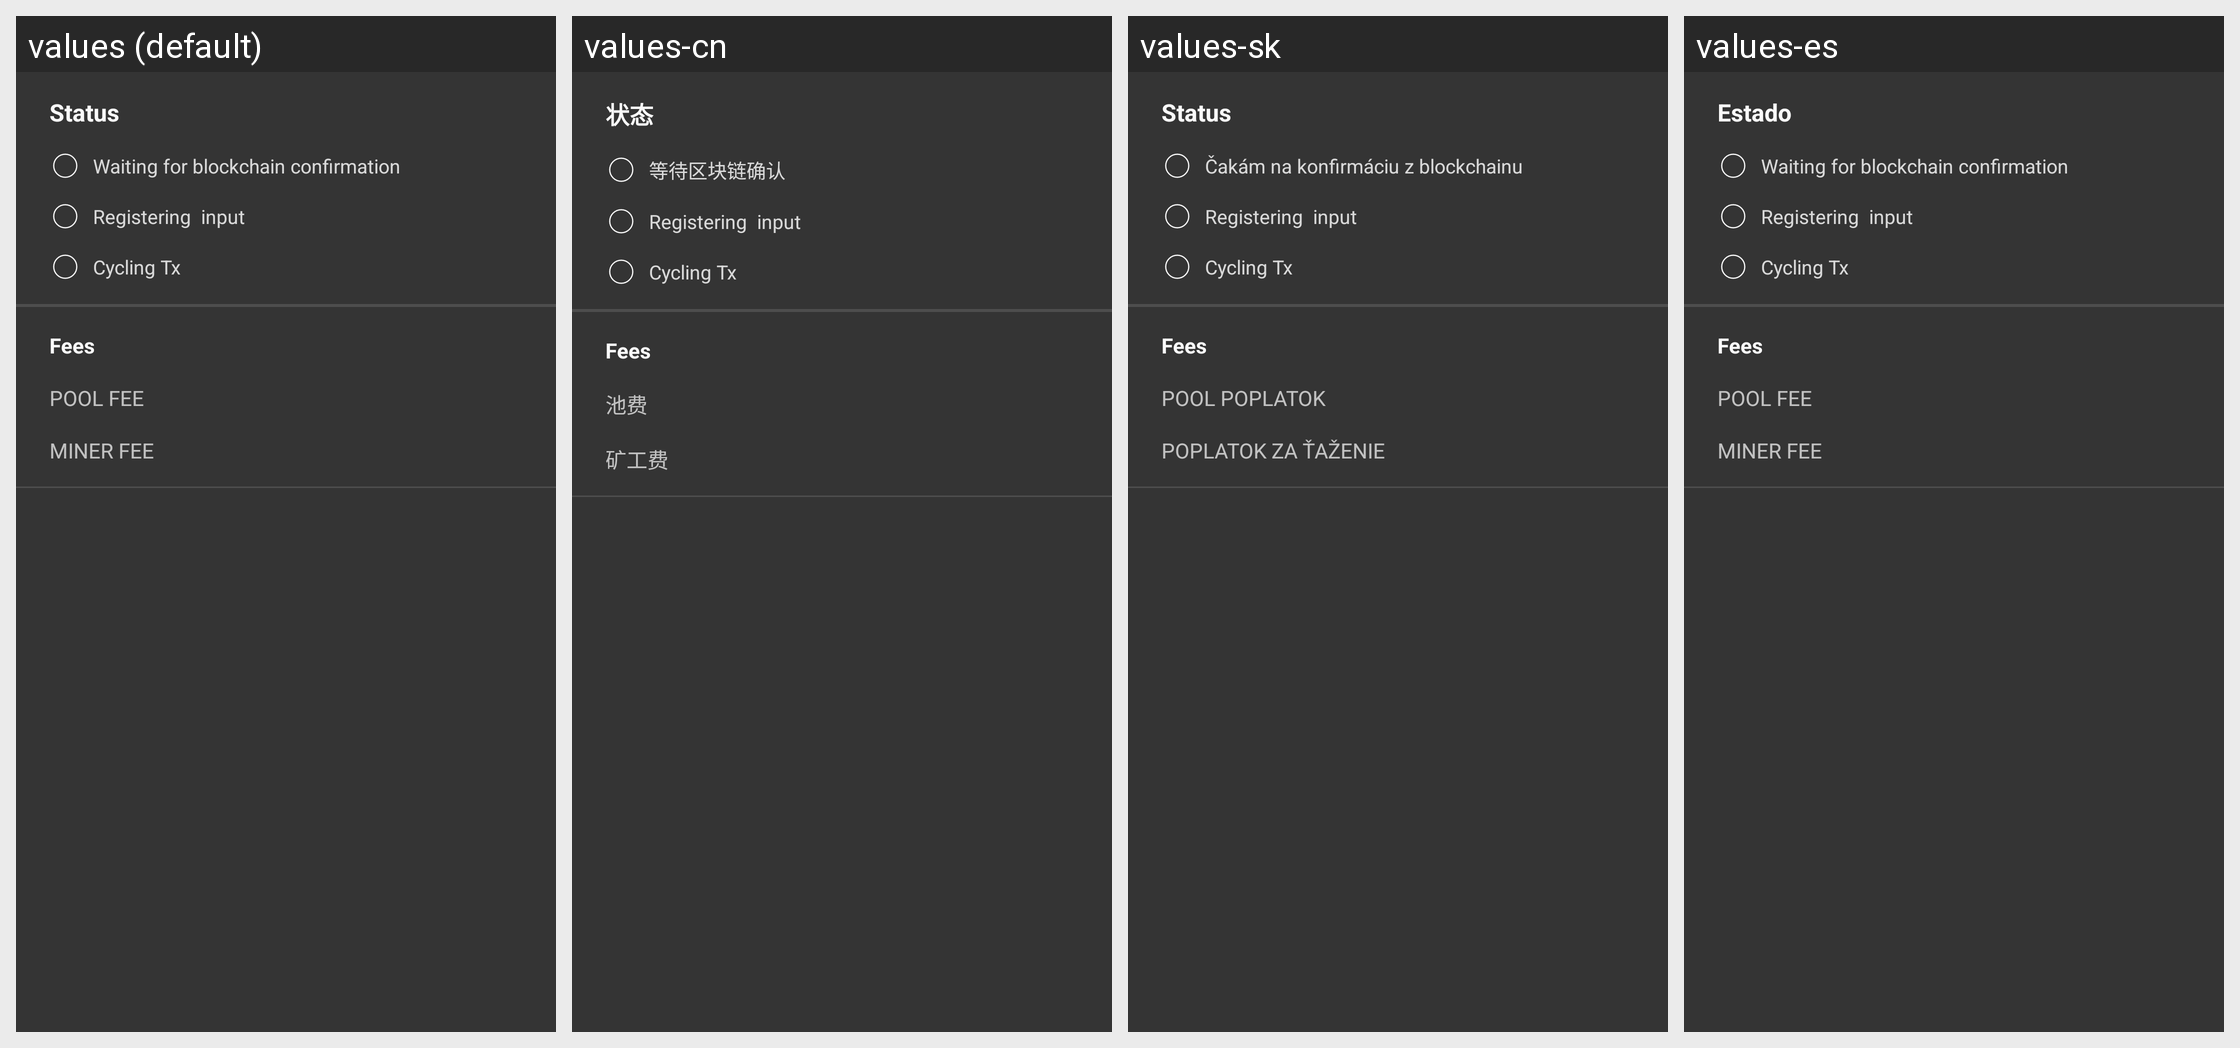

This grid shows one Android layout under several languages. Give, for every string resource on the screen, its name, the default text and each shown locale's text.
Android screen res/layout/content_cycle.xml rendered under 4 locales, left to right: values (default), values-cn, values-sk, values-es. Device: Nexus 5 (rendered at 1080×1920; each locale shown at half size, 540×960, under a caption strip naming it); theme SamouraiAppTheme.
Other locales in the repository, not shown: values-bg, values-br, values-cs, values-de, values-fr, values-hu, values-id, values-ir, values-it, values-my, values-nl, values-pt, values-pt-rBR, values-ru, values-tr, values-zh-rCN.
Strings drawn on this screen, with the default value and each locale's value (text and hints the layout hard-codes, and strings that could not be matched under every locale, appear in the picture but are not listed):

status
  values: Status
  values-cn: 状态
  values-sk: Status
  values-es: Estado

waiting_for_blockchain_confirmation
  values: Waiting for blockchain confirmation
  values-cn: 等待区块链确认
  values-sk: Čakám na konfirmáciu z blockchainu
  values-es: Waiting for blockchain confirmation  [not translated; the default value is used]

pool_fee
  values: POOL FEE
  values-cn: 池费
  values-sk: POOL POPLATOK
  values-es: POOL FEE  [not translated; the default value is used]

miner_fee
  values: MINER FEE
  values-cn: 矿工费
  values-sk: POPLATOK ZA ŤAŽENIE
  values-es: MINER FEE  [not translated; the default value is used]
